Labelled photos from "nn_images", an image-classification folder in iceberg-project/Seals. The possible labels are: crabeater, emperor, pack ice, pack-ice, weddell.

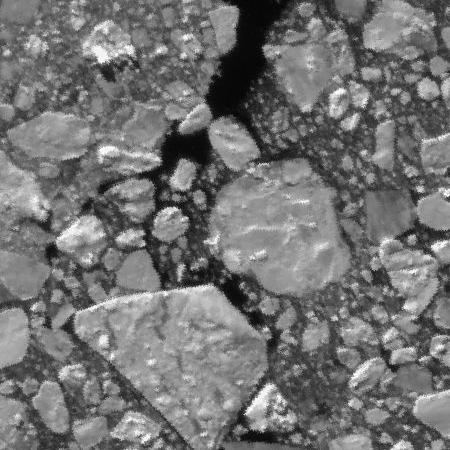
Label: pack ice

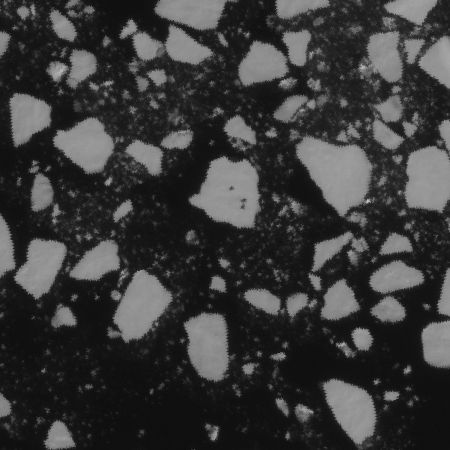
Label: crabeater

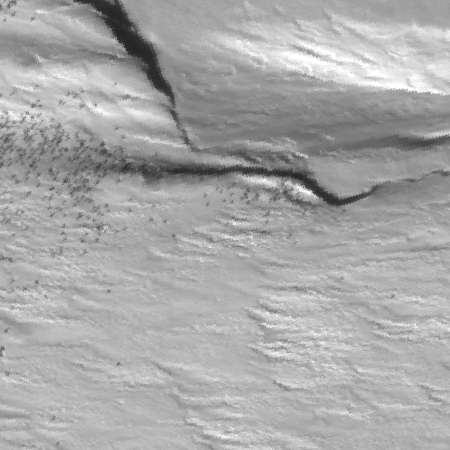
Label: emperor

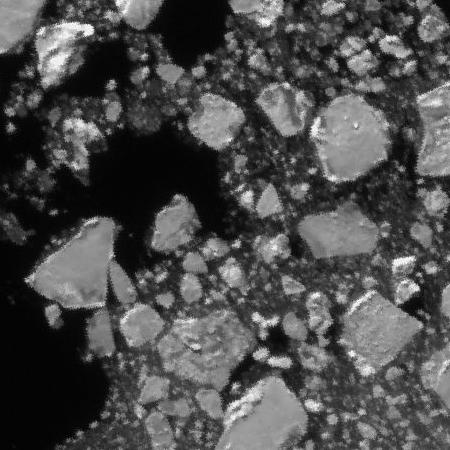
Label: pack ice

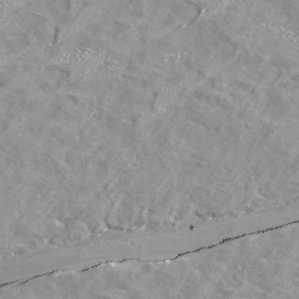
Label: weddell

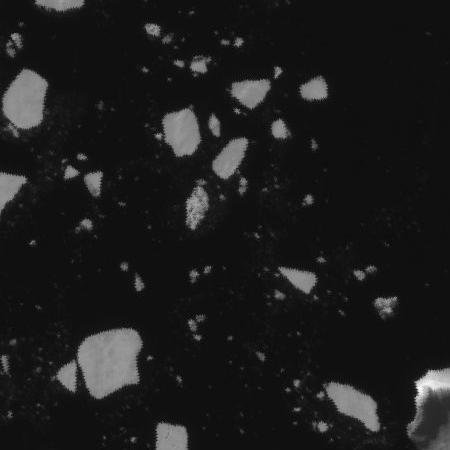
Label: pack-ice
